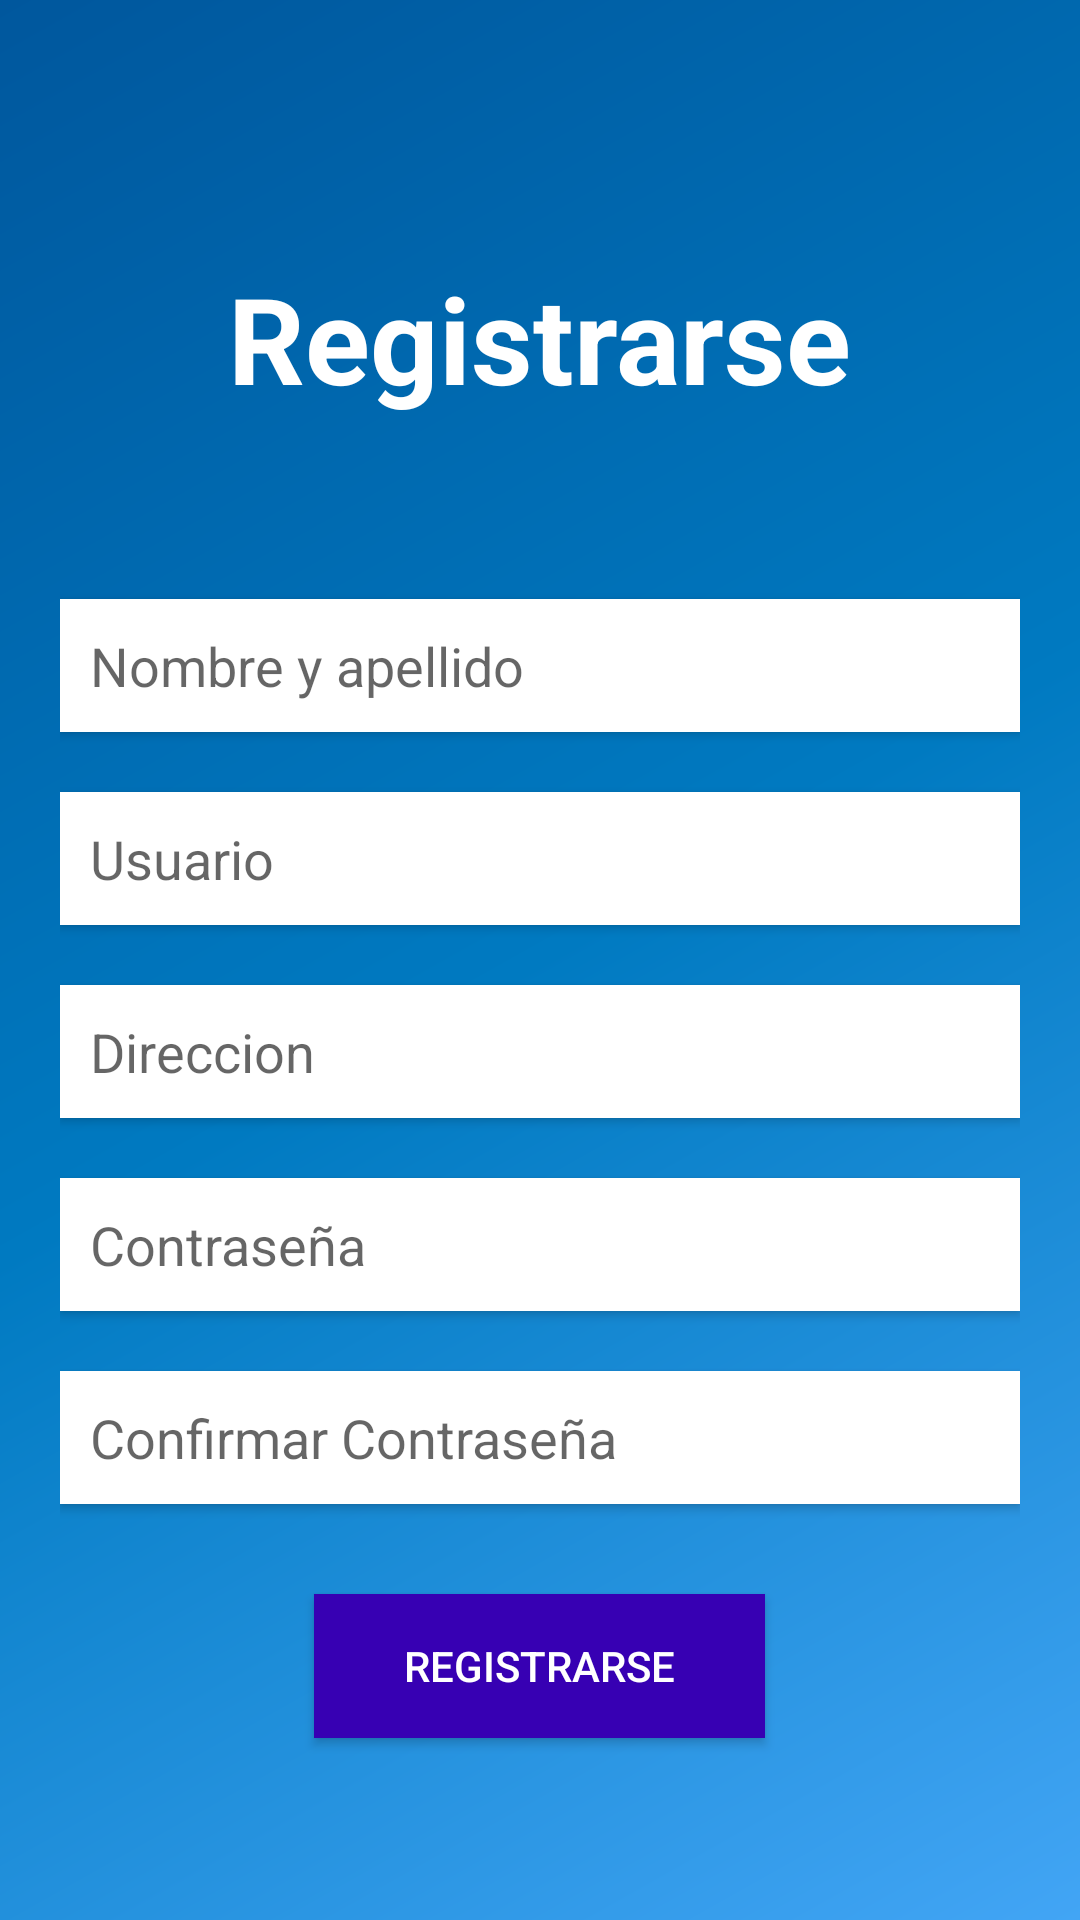

Write the Android layout XML for this screen, with the resource values it uses.
<!-- AndroidManifest.xml: application theme Theme.AppCompat.Light.NoActionBar -->
<!-- res/layout/activity_signup.xml -->
<?xml version="1.0" encoding="utf-8"?>
<LinearLayout android:layout_width="match_parent"
    android:layout_height="match_parent"
    android:background="@drawable/main_background"
    android:orientation="vertical"
    xmlns:android="http://schemas.android.com/apk/res/android">

    <androidx.appcompat.widget.Toolbar
        android:id="@+id/my_toolbar"
        android:layout_width="match_parent"
        android:layout_height="?actionBarSize"
        android:elevation="5dp"
        android:theme="@style/ThemeOverlay.AppCompat.ActionBar"

        />

    <LinearLayout
        android:layout_marginTop="30dp"
        android:gravity="center_horizontal"
        android:layout_width="match_parent"
        android:layout_height="wrap_content">

        <TextView
            android:layout_width="wrap_content"
            android:layout_height="wrap_content"
            android:text="Registrarse"
            android:textColor="@android:color/white"
            android:textSize="40sp"
            android:textStyle="bold"
            />

    </LinearLayout>

    <LinearLayout
        android:gravity="center"
        android:padding="20dp"
        android:orientation="vertical"
        android:layout_width="match_parent"
        android:layout_height="match_parent">

        <EditText
            android:id="@+id/nombreApellido"
            android:elevation="2dp"
            android:hint="Nombre y apellido"
            android:padding="10dp"
            android:background="@android:color/white"
            android:layout_width="match_parent"
            android:layout_height="wrap_content"
            />

        <EditText
            android:id="@+id/usuario"
            android:elevation="2dp"
            android:layout_marginTop="20dp"
            android:hint="Usuario"
            android:padding="10dp"
            android:background="@android:color/white"
            android:layout_width="match_parent"
            android:layout_height="wrap_content"
            />

        <EditText
            android:id="@+id/direccion"
            android:elevation="2dp"
            android:layout_marginTop="20dp"
            android:hint="Direccion"
            android:padding="10dp"
            android:background="@android:color/white"
            android:layout_width="match_parent"
            android:layout_height="wrap_content"
            />

        <EditText
            android:id="@+id/password"
            android:elevation="2dp"
            android:layout_marginTop="20dp"
            android:hint="Contraseña"
            android:padding="10dp"
            android:background="@android:color/white"
            android:layout_width="match_parent"
            android:layout_height="wrap_content"
            />

        <EditText
            android:id="@+id/confPassword"
            android:elevation="2dp"
            android:layout_marginTop="20dp"
            android:hint="Confirmar Contraseña"
            android:padding="10dp"
            android:background="@android:color/white"
            android:layout_width="match_parent"
            android:layout_height="wrap_content"
            />

        <Button
            android:id="@+id/btnRegistrarse"
            android:background="@color/colorPrimaryDark"
            android:textColor="@android:color/white"
            android:paddingHorizontal="30dp"
            android:layout_marginTop="30dp"
            android:text="Registrarse"
            android:layout_width="wrap_content"
            android:layout_height="wrap_content"
            />

    </LinearLayout>

</LinearLayout>
<!-- resources referenced by this layout -->
<resources>
  <color name="colorPrimaryDark">#3700B3</color>
  <!-- drawable main_background (drawable) -->
  <?xml version="1.0" encoding="utf-8"?>
  <shape xmlns:android="http://schemas.android.com/apk/res/android" >
      <gradient
          android:type="linear"
          android:startColor="#42a5f5"
          android:centerColor="#007ac1"
          android:endColor="#00579d"
          android:centerY="0.5"
          android:angle="135" />
  </shape>
</resources>
